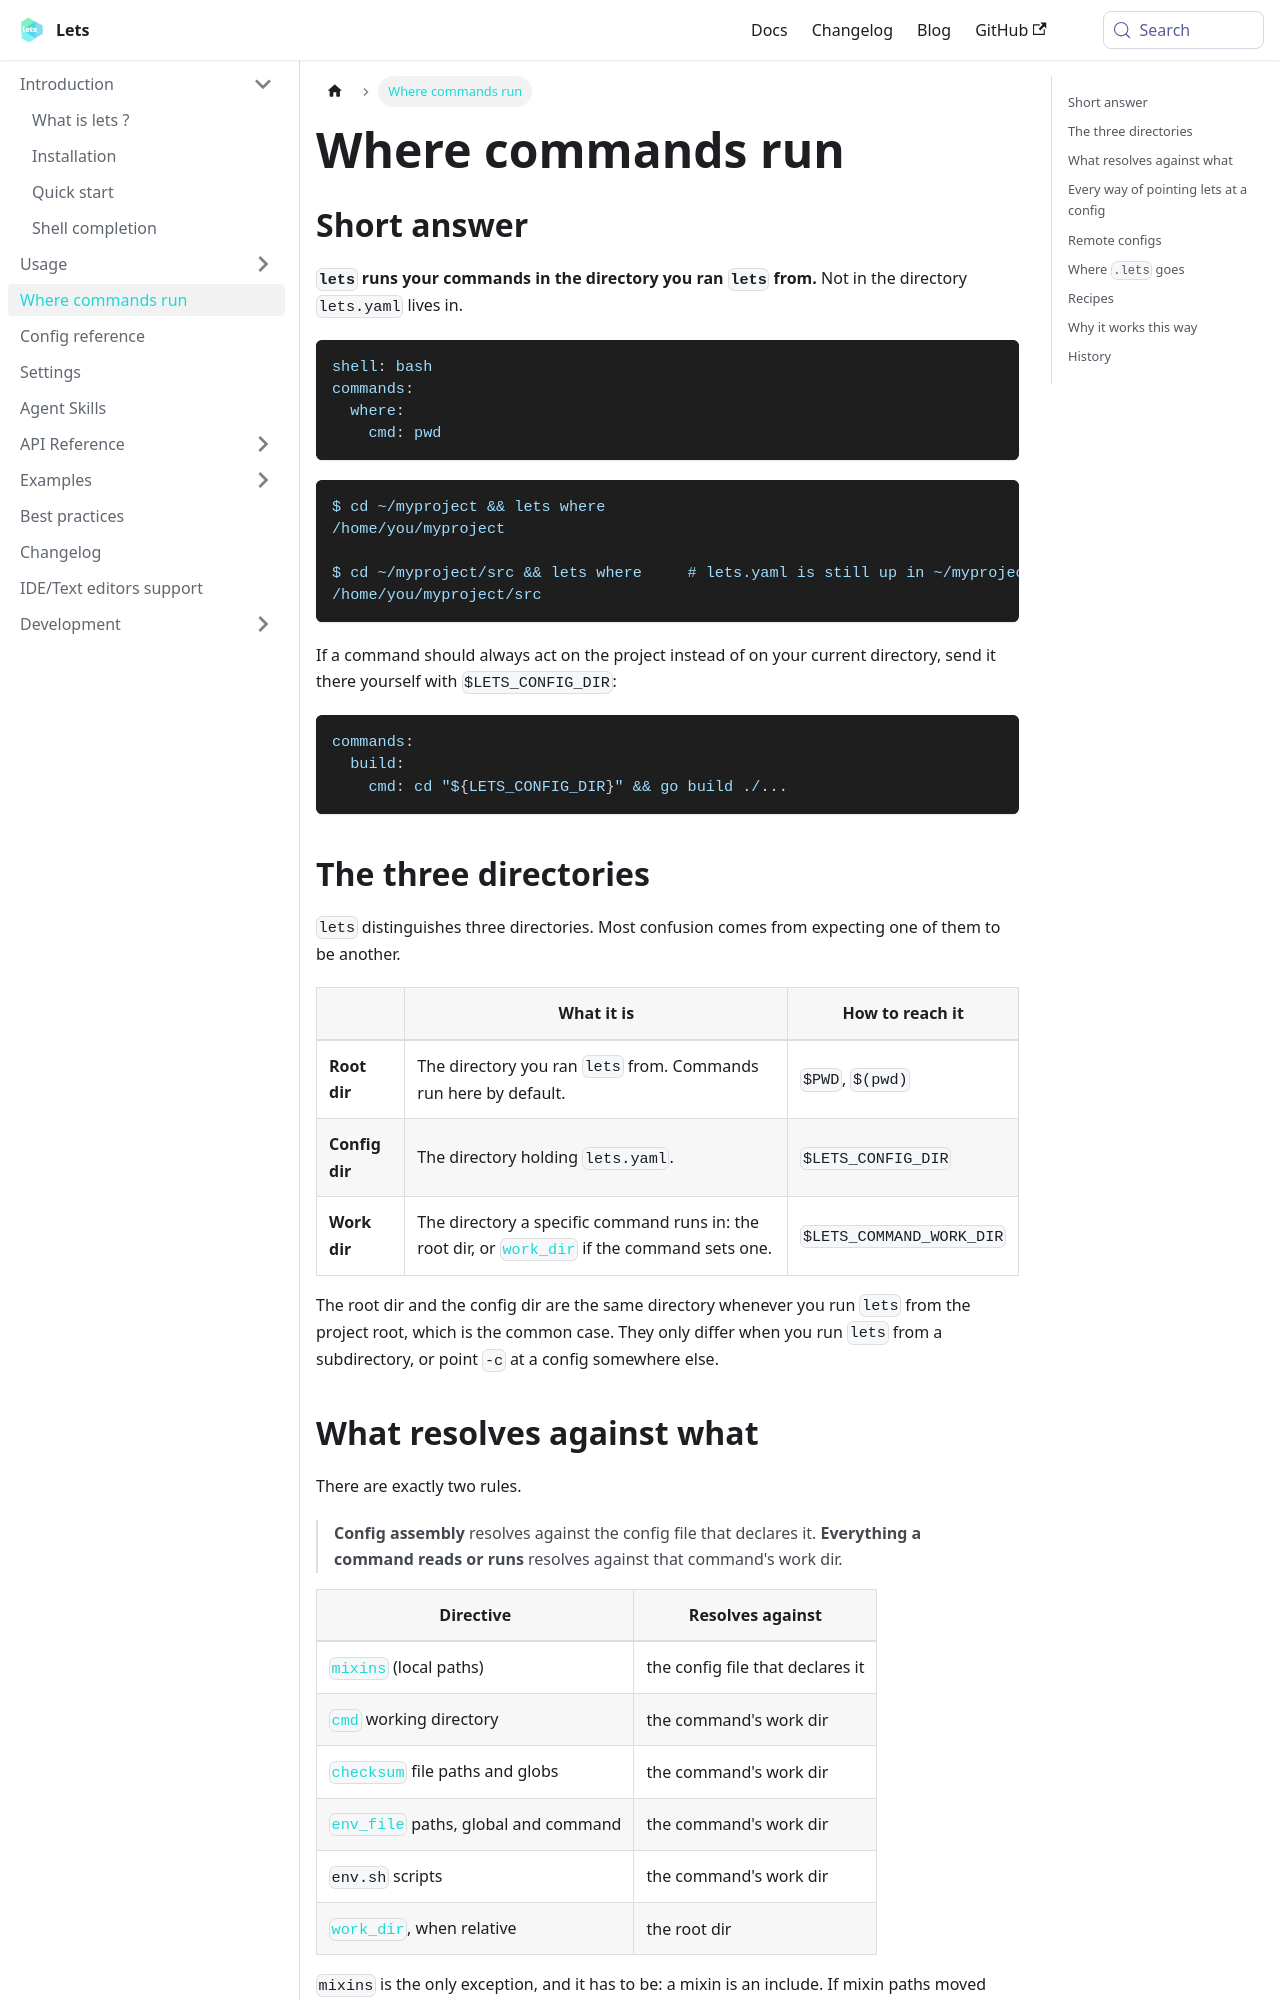

repository: lets-cli/lets · page: docs/where_commands_run/index.html · generator: docusaurus

---
id: where_commands_run
title: Where commands run
---

## Short answer

**`lets` runs your commands in the directory you ran `lets` from.** Not in the directory
`lets.yaml` lives in.

```yaml
shell: bash
commands:
  where:
    cmd: pwd
```

```console
$ cd ~/myproject && lets where
/home/you/myproject

$ cd ~/myproject/src && lets where     # lets.yaml is still up in ~/myproject
/home/you/myproject/src
```

If a command should always act on the project instead of on your current directory,
send it there yourself with `$LETS_CONFIG_DIR`:

```yaml
commands:
  build:
    cmd: cd "${LETS_CONFIG_DIR}" && go build ./...
```

## The three directories

`lets` distinguishes three directories. Most confusion comes from expecting one of them
to be another.

| | What it is | How to reach it |
| --- | --- | --- |
| **Root dir** | The directory you ran `lets` from. Commands run here by default. | `$PWD`, `$(pwd)` |
| **Config dir** | The directory holding `lets.yaml`. | `$LETS_CONFIG_DIR` |
| **Work dir** | The directory a specific command runs in: the root dir, or [`work_dir`](config.md#work_dir) if the command sets one. | `$LETS_COMMAND_WORK_DIR` |

The root dir and the config dir are the same directory whenever you run `lets` from the
project root, which is the common case. They only differ when you run `lets` from a
subdirectory, or point `-c` at a config somewhere else.

## What resolves against what

There are exactly two rules.

> **Config assembly** resolves against the config file that declares it.
> **Everything a command reads or runs** resolves against that command's work dir.

| Directive | Resolves against |
| --- | --- |
| [`mixins`](config.md#mixins) (local paths) | the config file that declares it |
| [`cmd`](config.md#cmd) working directory | the command's work dir |
| [`checksum`](config.md#checksum) file paths and globs | the command's work dir |
| [`env_file`](config.md#env_file) paths, global and command | the command's work dir |
| `env.sh` scripts | the command's work dir |
| [`work_dir`](config.md#work_dir), when relative | the root dir |

`mixins` is the only exception, and it has to be: a mixin is an include. If mixin paths
moved with your shell, a config would only be loadable from its own directory.
